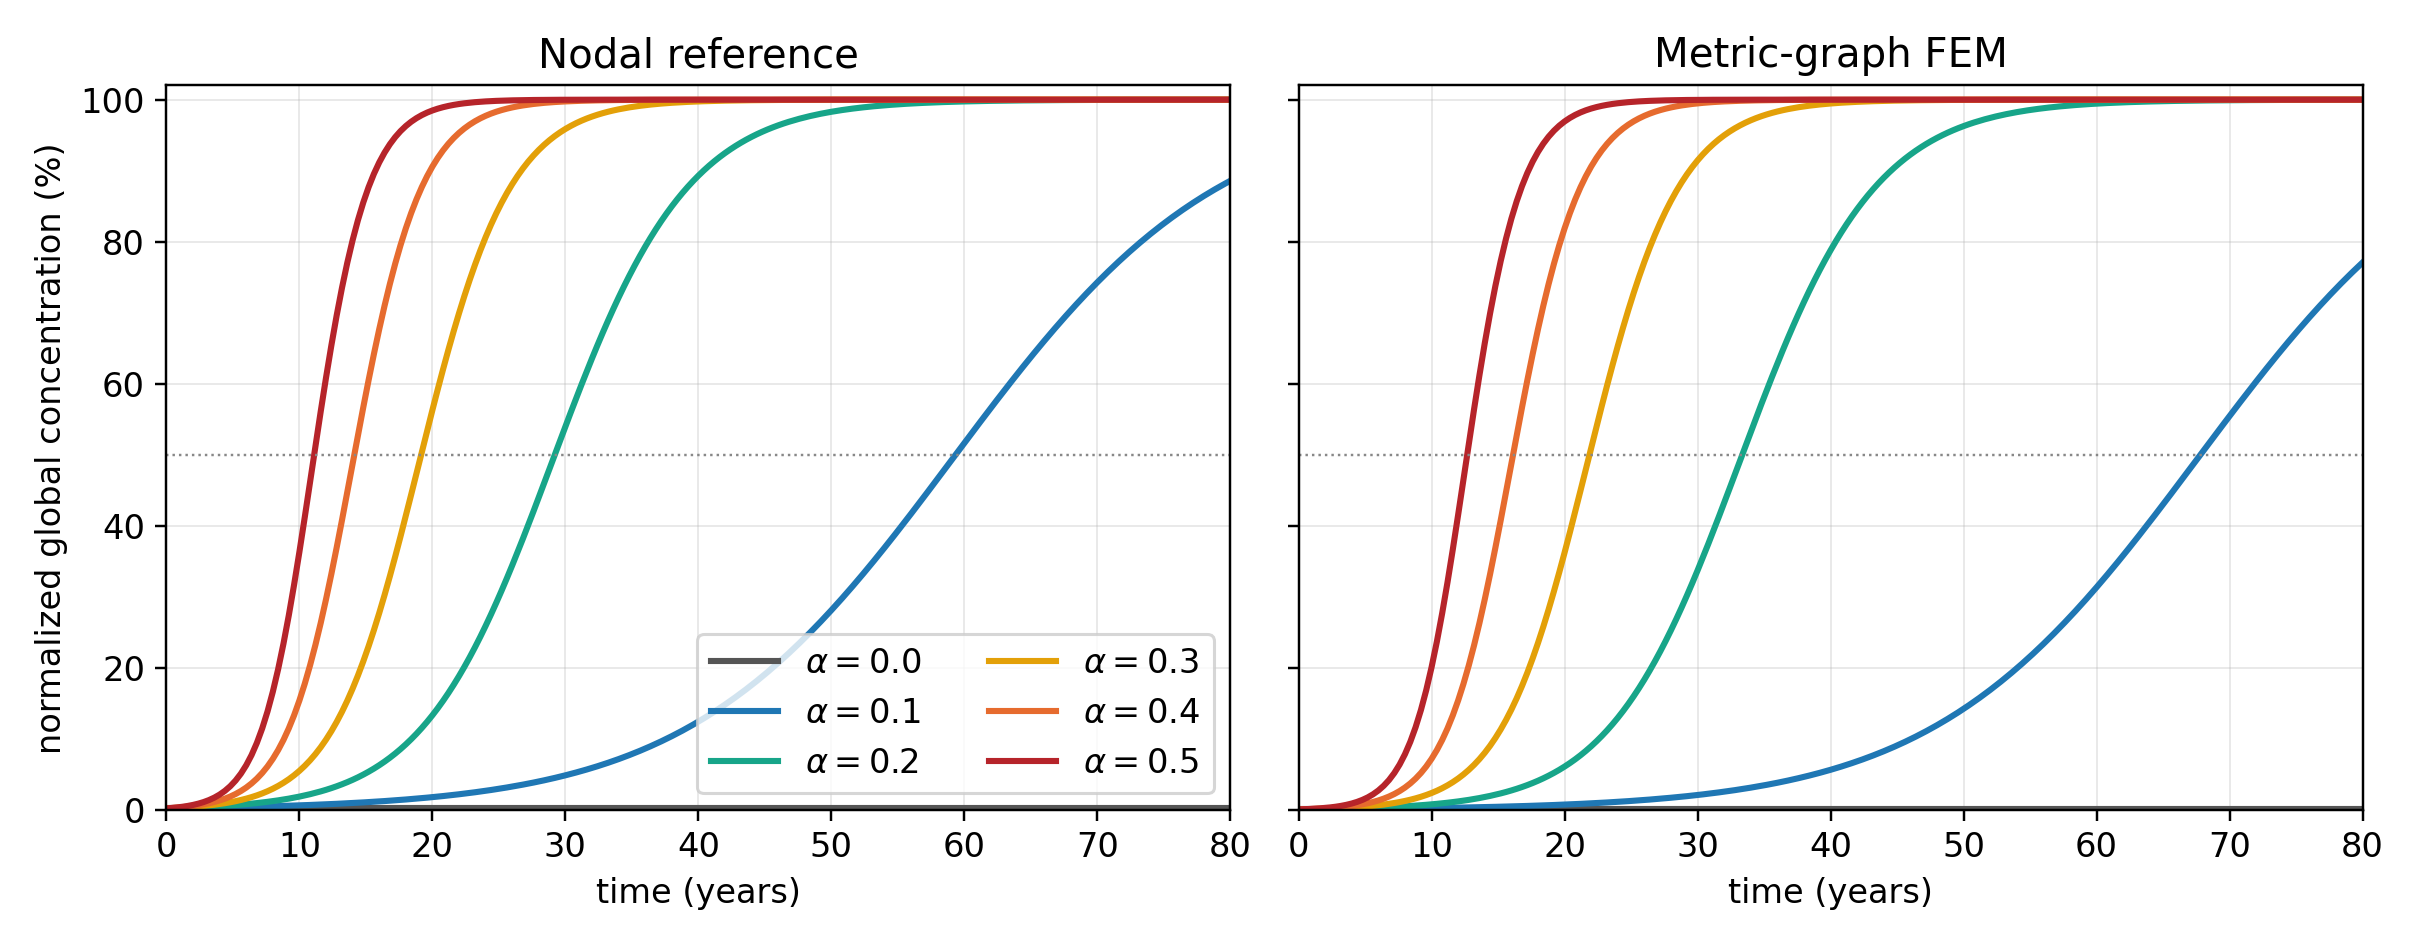

The data file committed next to this chart (first rows):
method, alpha, time_50_percent, final_global_percent, global_drift_alpha_zero, transient_min, transient_max
Nodal reference, 0.0, , 0.241, 3.88578058619e-16, 0, 0.1
Nodal reference, 0.1, 59.33, 88.58, , 0, 0.8858
Nodal reference, 0.2, 29.2, 99.99, , 0, 0.9999
Nodal reference, 0.3, 19.15, 100, , 0, 1
Nodal reference, 0.4, 14.12, 100, , 0, 1
Nodal reference, 0.5, 11.11, 100, , 0, 1
Metric-graph FEM, 0.0, , 0.1018, 9.71445146547e-17, -0.0001201, 0.1
Metric-graph FEM, 0.1, 67.81, 77.07, , -0.0001231, 0.7708
Metric-graph FEM, 0.2, 33.36, 99.99, , -0.0001258, 0.9999
Metric-graph FEM, 0.3, 21.87, 100, , -0.0001283, 1
Metric-graph FEM, 0.4, 16.13, 100, , -0.0001304, 1
Metric-graph FEM, 0.5, 12.68, 100, , -0.0001318, 1
